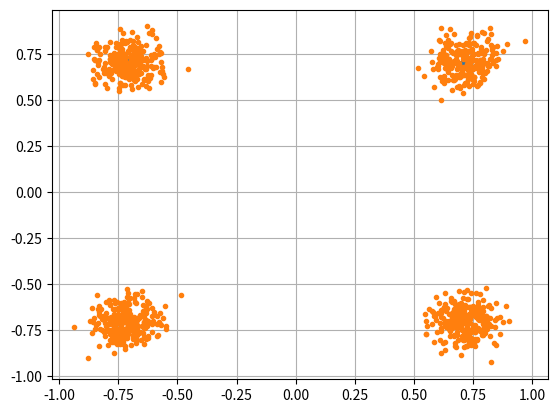

This chart was generated by the following Python code:
import numpy as np
import matplotlib.pyplot as plt

num_symbols = 1000

x_int = np.random.randint(0, 4, num_symbols)        #0 to 3
x_degrees = x_int*360/4.0 + 45                      # 45, 135, 225, 315 degrees
x_radians = x_degrees*np.pi/180.0                   # sin() and cos() takes in radians
x_symbols = np.cos(x_radians) + 1j*np.sin(x_radians)    # produces our QPSK complex symbols

plt.plot(np.real(x_symbols), np.imag(x_symbols), '.')
plt.grid(True)
plt.show()

n = (np.random.randn(num_symbols) + 1j*np.random.randn(num_symbols))/np.sqrt(2)     #AWGN with unity power
noise_power = 0.01
r = x_symbols + n*np.sqrt(noise_power)
plt.plot(np.real(r), np.imag(r), '.')
plt.grid(True)
plt.show()